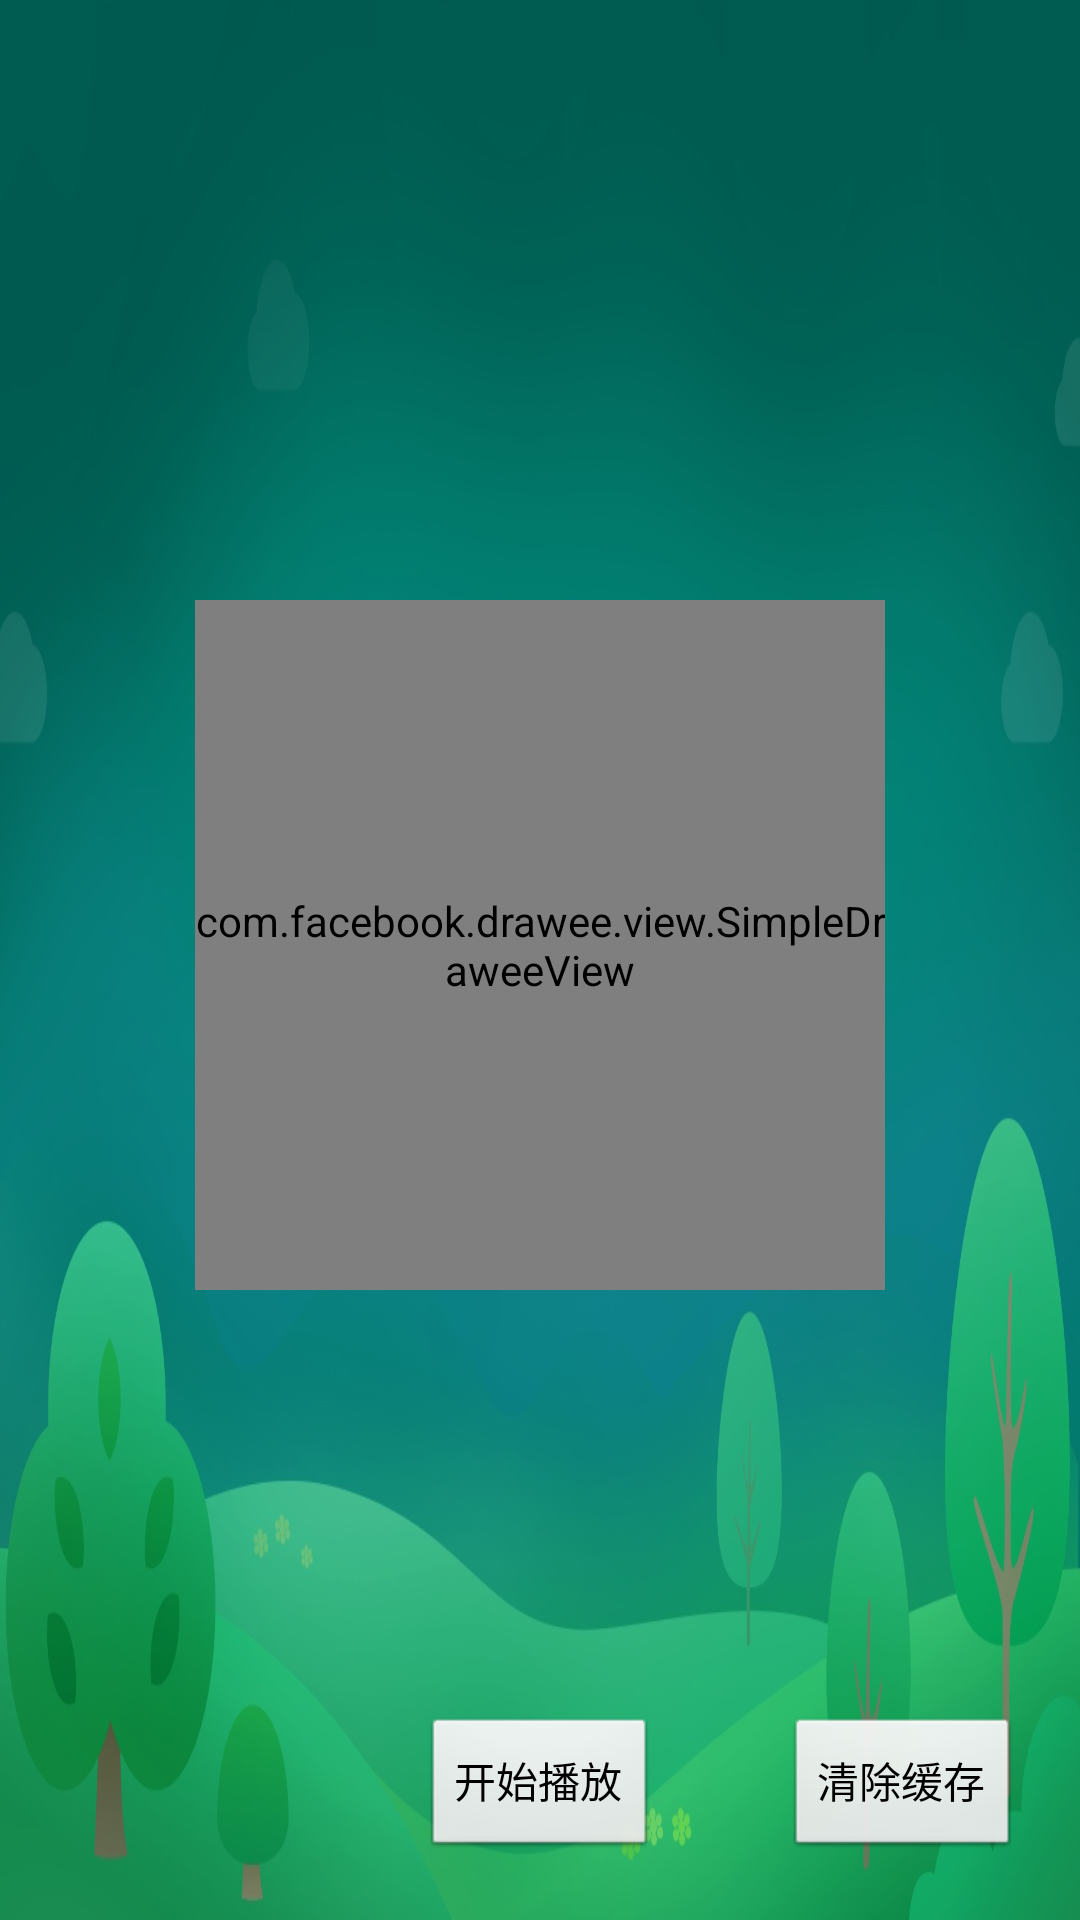

This screen was rendered from an Android layout file. Write that file and the resources it references.
<!-- AndroidManifest.xml: application theme AppTheme -->
<!-- res/layout/act_fresco.xml -->
<?xml version="1.0" encoding="utf-8"?>
<RelativeLayout xmlns:android="http://schemas.android.com/apk/res/android"
    xmlns:fresco="http://schemas.android.com/apk/res-auto"
    android:layout_width="match_parent"
    android:layout_height="match_parent"
    android:background="@mipmap/child_def_bg">

    <com.facebook.drawee.view.SimpleDraweeView
        android:id="@+id/my_image_view"
        android:layout_width="230dp"
        android:layout_height="230dp"
        android:layout_alignParentTop="true"
        android:layout_centerHorizontal="true"
        android:layout_marginTop="200dp"
        fresco:placeholderImage="@mipmap/lechild_default_img"
        fresco:roundBottomLeft="false"
        fresco:roundBottomRight="false"
        fresco:roundedCornerRadius="10dp" />


    <Button
        android:id="@+id/start_loading"
        android:layout_width="wrap_content"
        android:layout_height="wrap_content"
        android:layout_alignParentBottom="true"
        android:layout_centerHorizontal="true"
        android:layout_marginBottom="20dp"
        android:text="开始播放" />


    <Button
        android:id="@+id/clear_cache"
        android:layout_width="wrap_content"
        android:layout_height="wrap_content"
        android:layout_alignParentRight="true"
        android:layout_alignParentBottom="true"
        android:layout_marginRight="20dp"
        android:layout_marginBottom="20dp"
        android:text="清除缓存" />

</RelativeLayout>
<!-- resources referenced by this layout -->
<resources>
  <!-- mipmap child_def_bg: jpg bitmap (mipmap-hdpi, 125367 bytes) -->
  <style name="AppTheme" parent="@android:style/Theme.Black.NoTitleBar.Fullscreen">
          <item name="android:windowIsTranslucent">true</item>
      </style>
</resources>
